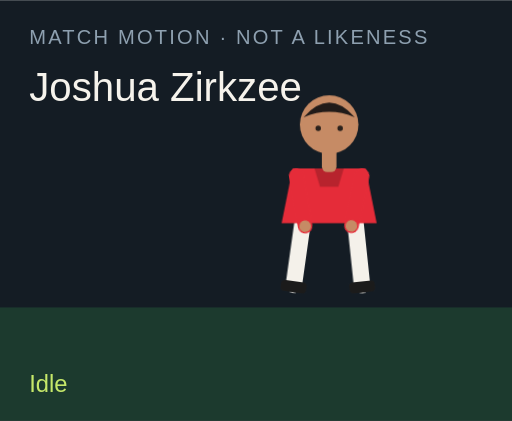
t = 0.00 s
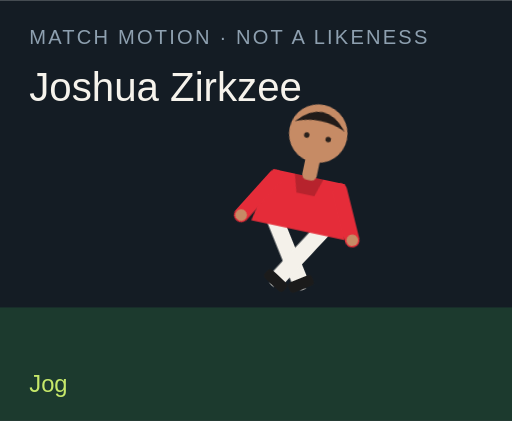
t = 1.50 s
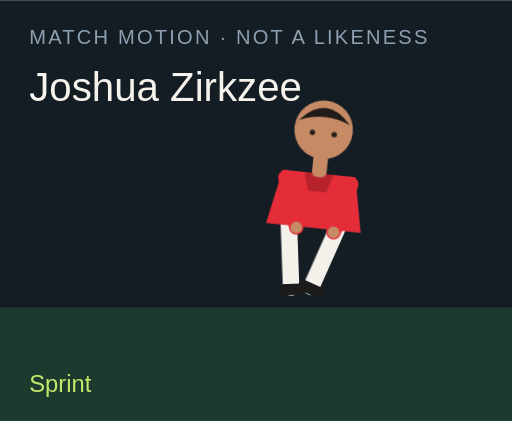
t = 3.00 s
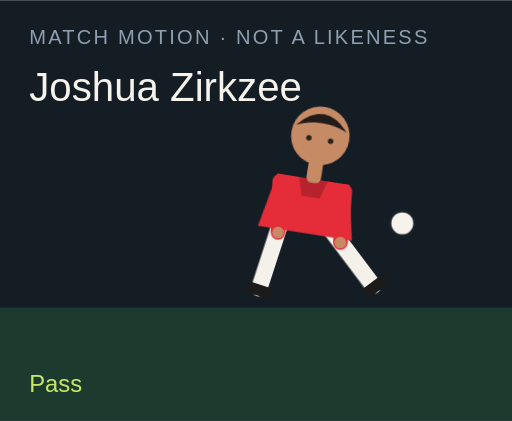
t = 4.50 s
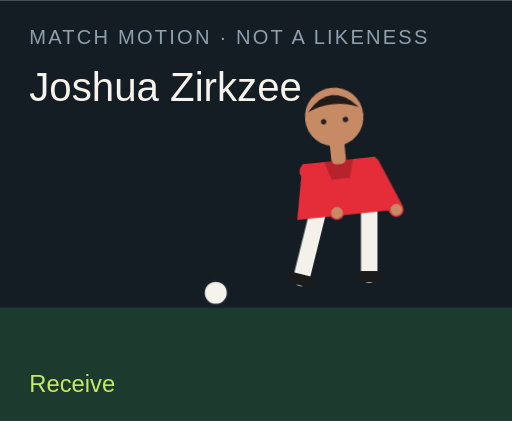
t = 6.00 s
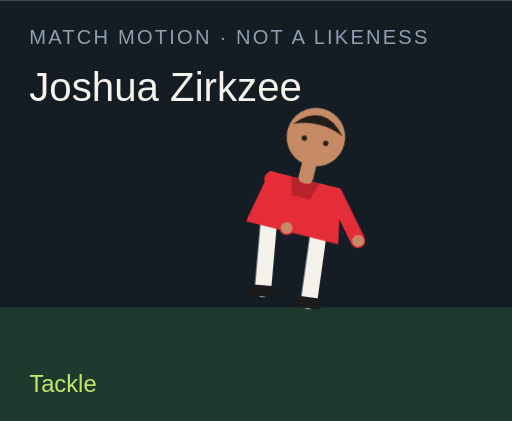
t = 7.50 s

The animated SVG that drew these frames (rendered in a browser with its animation timeline set to each time). Animation: 18 CSS @keyframes rules; one cycle of 9.00 s, repeats indefinitely.

<?xml version="1.0" encoding="UTF-8"?>
<svg xmlns="http://www.w3.org/2000/svg" viewBox="0 0 280 230" role="img">
  <style>@media (prefers-reduced-motion: reduce){animate,animateTransform{display:none}}</style>
  <rect width="280" height="230" fill="#141c24"/>
  <rect y="168" width="280" height="62" fill="#1c3a2e"/>
  <text x="16" y="24" fill="#8ea0b0" font-family="Arial,sans-serif" font-size="11" letter-spacing="1.2">MATCH MOTION · NOT A LIKENESS</text>
  <text x="16" y="55" fill="#f6f3ec" font-family="Impact,sans-serif" font-size="22">Joshua Zirkzee</text>
  <circle r="7" fill="#f6f3ec" stroke="#172028" stroke-width="2" id="motion-15708" cx="150" cy="160" opacity="0">
    
    
    
  </circle>
  <g transform="translate(132 40)">
    <g id="motion-15730" transform="rotate(0 48 90)">
      
      <g id="motion-15732" transform="translate(0 0)">
        
        <g transform="translate(34 78)"><g id="motion-15734" transform="rotate(8)"><path d="M0 0 V38" stroke="#f4f1ea" stroke-width="9" stroke-linecap="round"/><rect x="-7" y="36" width="14" height="6" rx="2" fill="#1b1b1b"/></g></g>
        <g transform="translate(62 78)"><g id="motion-15736" transform="rotate(-6)"><path d="M0 0 V38" stroke="#f4f1ea" stroke-width="9" stroke-linecap="round"/><rect x="-7" y="36" width="14" height="6" rx="2" fill="#1b1b1b"/></g></g>
        <path d="M28 52 h40 l6 30 H22 Z" fill="#e52c39"/>
        <path d="M40 52 h16 l-3 10 H43 Z" fill="#000" opacity=".2"/>
        <g transform="translate(30 56)"><g id="motion-15738" transform="rotate(-10)"><path d="M0 0 V28" stroke="#e52c39" stroke-width="8" stroke-linecap="round"/><circle cx="0" cy="28" r="3.2" fill="#c68b65"/></g></g>
        <g transform="translate(66 56)"><g id="motion-15740" transform="rotate(12)"><path d="M0 0 V28" stroke="#e52c39" stroke-width="8" stroke-linecap="round"/><circle cx="0" cy="28" r="3.2" fill="#c68b65"/></g></g>
        <rect x="44" y="40" width="8" height="14" rx="3" fill="#c68b65"/>
        <circle cx="48" cy="28" r="16" fill="#c68b65"/>
        <path d="M34 24 Q48 8 62 24 Q48 18 34 24" fill="#211b19"/>
        <circle cx="42" cy="30" r="1.5" fill="#2a211c"/><circle cx="54" cy="30" r="1.5" fill="#2a211c"/>
      </g>
    </g>
  </g>
  <text x="16" y="214" fill="#c6e86a" font-family="Arial,sans-serif" font-size="13" opacity="1" id="motion-15712">Idle</text><text x="16" y="214" fill="#c6e86a" font-family="Arial,sans-serif" font-size="13" opacity="0" id="motion-15714">Jog</text><text x="16" y="214" fill="#c6e86a" font-family="Arial,sans-serif" font-size="13" opacity="0" id="motion-15716">Sprint</text><text x="16" y="214" fill="#c6e86a" font-family="Arial,sans-serif" font-size="13" opacity="0" id="motion-15718">Dribble</text><text x="16" y="214" fill="#c6e86a" font-family="Arial,sans-serif" font-size="13" opacity="0" id="motion-15720">Pass</text><text x="16" y="214" fill="#c6e86a" font-family="Arial,sans-serif" font-size="13" opacity="0" id="motion-15722">Shoot</text><text x="16" y="214" fill="#c6e86a" font-family="Arial,sans-serif" font-size="13" opacity="0" id="motion-15724">Receive</text><text x="16" y="214" fill="#c6e86a" font-family="Arial,sans-serif" font-size="13" opacity="0" id="motion-15726">Tackle</text><text x="16" y="214" fill="#c6e86a" font-family="Arial,sans-serif" font-size="13" opacity="0" id="motion-15728">Jump</text>
<style>@keyframes track-15709{0%{cx:150px}11.1%{cx:156px}22.2%{cx:164px}33.300000000000004%{cx:142px}44.4%{cx:190px}55.60000000000001%{cx:250px}66.7%{cx:118px}77.8%{cx:150px}88.9%{cx:150px}100%{cx:150px}}@keyframes track-15710{0%{cy:160px}11.1%{cy:158px}22.2%{cy:154px}33.300000000000004%{cy:156px}44.4%{cy:148px}55.60000000000001%{cy:96px}66.7%{cy:160px}77.8%{cy:160px}88.9%{cy:160px}100%{cy:160px}}@keyframes track-15711{0%{opacity:0}11.1%{opacity:0}22.2%{opacity:0}33.300000000000004%{opacity:1}44.4%{opacity:1}55.60000000000001%{opacity:1}66.7%{opacity:1}77.8%{opacity:0}88.9%{opacity:0}100%{opacity:0}}@keyframes track-15713{0%{opacity:1}11.1%{opacity:0}22.2%{opacity:0}33.300000000000004%{opacity:0}44.4%{opacity:0}55.60000000000001%{opacity:0}66.7%{opacity:0}77.8%{opacity:0}88.9%{opacity:0}100%{opacity:1}}@keyframes track-15715{0%{opacity:0}11.1%{opacity:1}22.2%{opacity:0}33.300000000000004%{opacity:0}44.4%{opacity:0}55.60000000000001%{opacity:0}66.7%{opacity:0}77.8%{opacity:0}88.9%{opacity:0}100%{opacity:0}}@keyframes track-15717{0%{opacity:0}11.1%{opacity:0}22.2%{opacity:1}33.300000000000004%{opacity:0}44.4%{opacity:0}55.60000000000001%{opacity:0}66.7%{opacity:0}77.8%{opacity:0}88.9%{opacity:0}100%{opacity:0}}@keyframes track-15719{0%{opacity:0}11.1%{opacity:0}22.2%{opacity:0}33.300000000000004%{opacity:1}44.4%{opacity:0}55.60000000000001%{opacity:0}66.7%{opacity:0}77.8%{opacity:0}88.9%{opacity:0}100%{opacity:0}}@keyframes track-15721{0%{opacity:0}11.1%{opacity:0}22.2%{opacity:0}33.300000000000004%{opacity:0}44.4%{opacity:1}55.60000000000001%{opacity:0}66.7%{opacity:0}77.8%{opacity:0}88.9%{opacity:0}100%{opacity:0}}@keyframes track-15723{0%{opacity:0}11.1%{opacity:0}22.2%{opacity:0}33.300000000000004%{opacity:0}44.4%{opacity:0}55.60000000000001%{opacity:1}66.7%{opacity:0}77.8%{opacity:0}88.9%{opacity:0}100%{opacity:0}}@keyframes track-15725{0%{opacity:0}11.1%{opacity:0}22.2%{opacity:0}33.300000000000004%{opacity:0}44.4%{opacity:0}55.60000000000001%{opacity:0}66.7%{opacity:1}77.8%{opacity:0}88.9%{opacity:0}100%{opacity:0}}@keyframes track-15727{0%{opacity:0}11.1%{opacity:0}22.2%{opacity:0}33.300000000000004%{opacity:0}44.4%{opacity:0}55.60000000000001%{opacity:0}66.7%{opacity:0}77.8%{opacity:1}88.9%{opacity:0}100%{opacity:0}}@keyframes track-15729{0%{opacity:0}11.1%{opacity:0}22.2%{opacity:0}33.300000000000004%{opacity:0}44.4%{opacity:0}55.60000000000001%{opacity:0}66.7%{opacity:0}77.8%{opacity:0}88.9%{opacity:1}100%{opacity:0}}@keyframes track-15731{0%{transform:rotate(0deg)}11.1%{transform:rotate(8deg)}22.2%{transform:rotate(16deg)}33.300000000000004%{transform:rotate(6deg)}44.4%{transform:rotate(4deg)}55.60000000000001%{transform:rotate(14deg)}66.7%{transform:rotate(-6deg)}77.8%{transform:rotate(34deg)}88.9%{transform:rotate(-6deg)}100%{transform:rotate(0deg)}}@keyframes track-15733{0%{transform:translate(0px,0px)}11.1%{transform:translate(0px,-3px)}22.2%{transform:translate(0px,-6px)}33.300000000000004%{transform:translate(0px,-2px)}44.4%{transform:translate(0px,2px)}55.60000000000001%{transform:translate(0px,-4px)}66.7%{transform:translate(0px,1px)}77.8%{transform:translate(0px,10px)}88.9%{transform:translate(0px,-18px)}100%{transform:translate(0px,0px)}}@keyframes track-15735{0%{transform:rotate(8deg)}11.1%{transform:rotate(-26deg)}22.2%{transform:rotate(-42deg)}33.300000000000004%{transform:rotate(-8deg)}44.4%{transform:rotate(6deg)}55.60000000000001%{transform:rotate(12deg)}66.7%{transform:rotate(20deg)}77.8%{transform:rotate(-8deg)}88.9%{transform:rotate(-10deg)}100%{transform:rotate(8deg)}}@keyframes track-15737{0%{transform:rotate(-6deg)}11.1%{transform:rotate(24deg)}22.2%{transform:rotate(38deg)}33.300000000000004%{transform:rotate(18deg)}44.4%{transform:rotate(-38deg)}55.60000000000001%{transform:rotate(-54deg)}66.7%{transform:rotate(6deg)}77.8%{transform:rotate(-22deg)}88.9%{transform:rotate(10deg)}100%{transform:rotate(-6deg)}}@keyframes track-15739{0%{transform:rotate(-10deg)}11.1%{transform:rotate(24deg)}22.2%{transform:rotate(36deg)}33.300000000000004%{transform:rotate(-18deg)}44.4%{transform:rotate(10deg)}55.60000000000001%{transform:rotate(-24deg)}66.7%{transform:rotate(-30deg)}77.8%{transform:rotate(12deg)}88.9%{transform:rotate(-74deg)}100%{transform:rotate(-10deg)}}@keyframes track-15741{0%{transform:rotate(12deg)}11.1%{transform:rotate(-20deg)}22.2%{transform:rotate(-32deg)}33.300000000000004%{transform:rotate(14deg)}44.4%{transform:rotate(-26deg)}55.60000000000001%{transform:rotate(18deg)}66.7%{transform:rotate(-22deg)}77.8%{transform:rotate(-6deg)}88.9%{transform:rotate(-74deg)}100%{transform:rotate(12deg)}}@media(prefers-reduced-motion:no-preference){#motion-15708{animation:track-15709 9s linear infinite both,track-15710 9s linear infinite both,track-15711 9s steps(1,end) infinite both}#motion-15712{animation:track-15713 9s steps(1,end) infinite both}#motion-15714{animation:track-15715 9s steps(1,end) infinite both}#motion-15716{animation:track-15717 9s steps(1,end) infinite both}#motion-15718{animation:track-15719 9s steps(1,end) infinite both}#motion-15720{animation:track-15721 9s steps(1,end) infinite both}#motion-15722{animation:track-15723 9s steps(1,end) infinite both}#motion-15724{animation:track-15725 9s steps(1,end) infinite both}#motion-15726{animation:track-15727 9s steps(1,end) infinite both}#motion-15728{animation:track-15729 9s steps(1,end) infinite both}#motion-15730{animation:track-15731 9s linear infinite both}#motion-15732{animation:track-15733 9s linear infinite both}#motion-15734{animation:track-15735 9s linear infinite both}#motion-15736{animation:track-15737 9s linear infinite both}#motion-15738{animation:track-15739 9s linear infinite both}#motion-15740{animation:track-15741 9s linear infinite both}}</style></svg>
